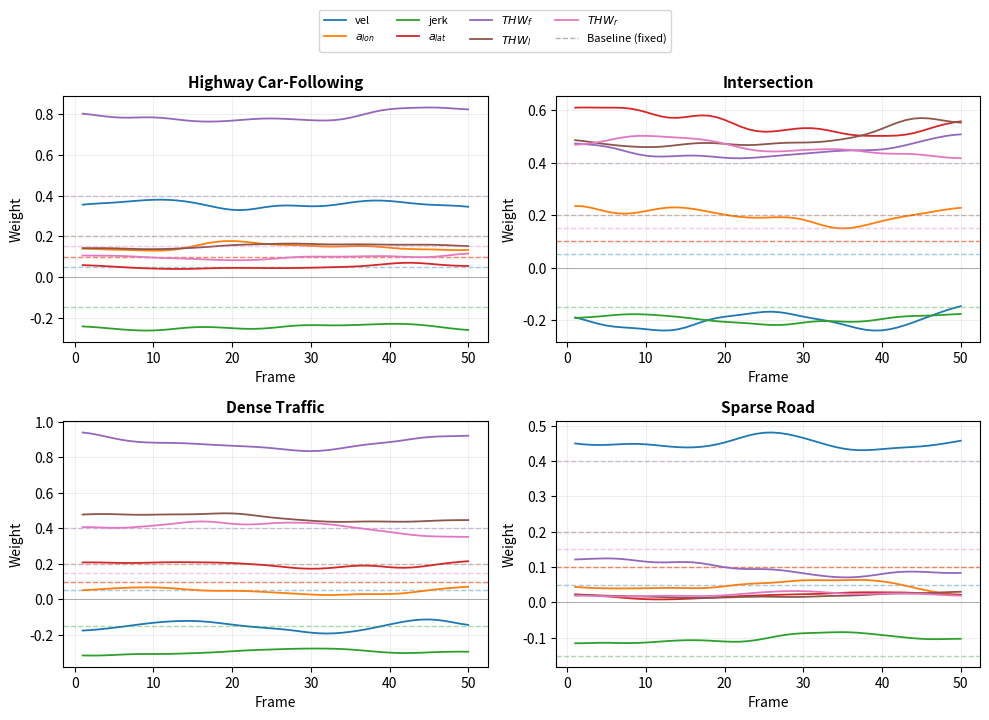

Reproduce this figure in Python. (Note: this script raises an exception after producing the figure.)
"""Generate simulated weight evaluation plots for demonstration purposes."""

import os
import numpy as np
import matplotlib
matplotlib.use("Agg")
import matplotlib.pyplot as plt
from scipy.ndimage import gaussian_filter1d

np.random.seed(42)

n_frames = 50
frames = np.arange(1, n_frames + 1)

FEATURE_NAMES = ["velocity", "a_long", "jerk", "a_lat", "f_thw", "l_thw", "r_thw"]
FEATURE_SHORT = ["vel", r"$a_{lon}$", "jerk", r"$a_{lat}$", r"$THW_f$", r"$THW_l$", r"$THW_r$"]

# ------------------------------------------------------------------ #
# Fixed baseline weights (same for all scenarios)                    #
# ------------------------------------------------------------------ #
baseline = np.array([0.05, 0.10, -0.15, 0.10, 0.40, 0.20, 0.15])

# ------------------------------------------------------------------ #
# Weight network outputs per scenario (base + smooth fluctuations)   #
# ------------------------------------------------------------------ #

def make_weights(bases, amplitudes, seed=0):
    """Generate smooth weight curves around base values."""
    rng = np.random.RandomState(seed)
    weights = np.zeros((n_frames, len(bases)))
    for i, (b, amp) in enumerate(zip(bases, amplitudes)):
        noise = gaussian_filter1d(rng.normal(0, 1, n_frames), sigma=3) * amp
        wave = amp * 0.6 * np.sin(frames / (5 + i * 1.3) + rng.uniform(0, 6))
        weights[:, i] = b + noise + wave
    return weights


# Highway Car-Following:
#   High velocity weight, front_thw critical, jerk penalized, low lateral
highway_base = [0.35, 0.15, -0.25, 0.05, 0.80, 0.15, 0.10]
highway_amp =  [0.04, 0.03, 0.02,  0.02, 0.05, 0.02, 0.02]
w_highway = make_weights(highway_base, highway_amp, seed=10)

# Intersection:
#   Negative velocity (slow down), high a_lateral (turning), high side THWs
intersection_base = [-0.20, 0.20, -0.20, 0.55, 0.45, 0.50, 0.45]
intersection_amp =  [0.05,  0.04, 0.03,  0.05, 0.04, 0.05, 0.04]
w_intersection = make_weights(intersection_base, intersection_amp, seed=20)

# Dense Traffic:
#   Negative velocity, front_thw very high, all THWs elevated, jerk penalized
dense_base = [-0.15, 0.05, -0.30, 0.20, 0.90, 0.45, 0.40]
dense_amp =  [0.04,  0.03, 0.03,  0.03, 0.06, 0.04, 0.04]
w_dense = make_weights(dense_base, dense_amp, seed=30)

# Sparse Road:
#   High velocity, THWs near zero (no neighbors), everything else relaxed
sparse_base = [0.45, 0.05, -0.10, 0.02, 0.10, 0.02, 0.02]
sparse_amp =  [0.03, 0.02, 0.02,  0.01, 0.02, 0.01, 0.01]
w_sparse = make_weights(sparse_base, sparse_amp, seed=40)

# ------------------------------------------------------------------ #
# Plot                                                               #
# ------------------------------------------------------------------ #

scenarios = [
    ("Highway Car-Following", w_highway),
    ("Intersection", w_intersection),
    ("Dense Traffic", w_dense),
    ("Sparse Road", w_sparse),
]

colors = ["#1f77b4", "#ff7f0e", "#2ca02c", "#d62728", "#9467bd", "#8c564b", "#e377c2"]

fig, axes = plt.subplots(2, 2, figsize=(10, 7))
axes = axes.flatten()

for idx, (title, w_net) in enumerate(scenarios):
    ax = axes[idx]
    for fi in range(len(FEATURE_NAMES)):
        ax.plot(frames, w_net[:, fi], linewidth=1.3, color=colors[fi],
                label=FEATURE_SHORT[fi])
        ax.axhline(y=baseline[fi], linewidth=1.0, color=colors[fi],
                   linestyle="--", alpha=0.4)
    ax.set_title(title, fontsize=11, fontweight="bold")
    ax.set_xlabel("Frame")
    ax.set_ylabel("Weight")
    ax.grid(True, alpha=0.2)
    ax.axhline(y=0, color="black", linewidth=0.4, alpha=0.5)

handles, labels = axes[0].get_legend_handles_labels()
baseline_line = plt.Line2D([0], [0], color="gray", linestyle="--", linewidth=1.0, alpha=0.6)
handles.append(baseline_line)
labels.append("Baseline (fixed)")
fig.legend(handles, labels, loc="upper center", ncol=4, fontsize=8,
           bbox_to_anchor=(0.5, 1.03))

fig.tight_layout(rect=[0, 0, 1, 0.95])
out_dir = os.path.join(os.path.dirname(__file__), "irl_output")
os.makedirs(out_dir, exist_ok=True)
save_path = os.path.join(out_dir, "weight_evaluation.png")
fig.savefig(save_path, dpi=150, bbox_inches="tight")
plt.close(fig)
print(f"Saved to {save_path}")
